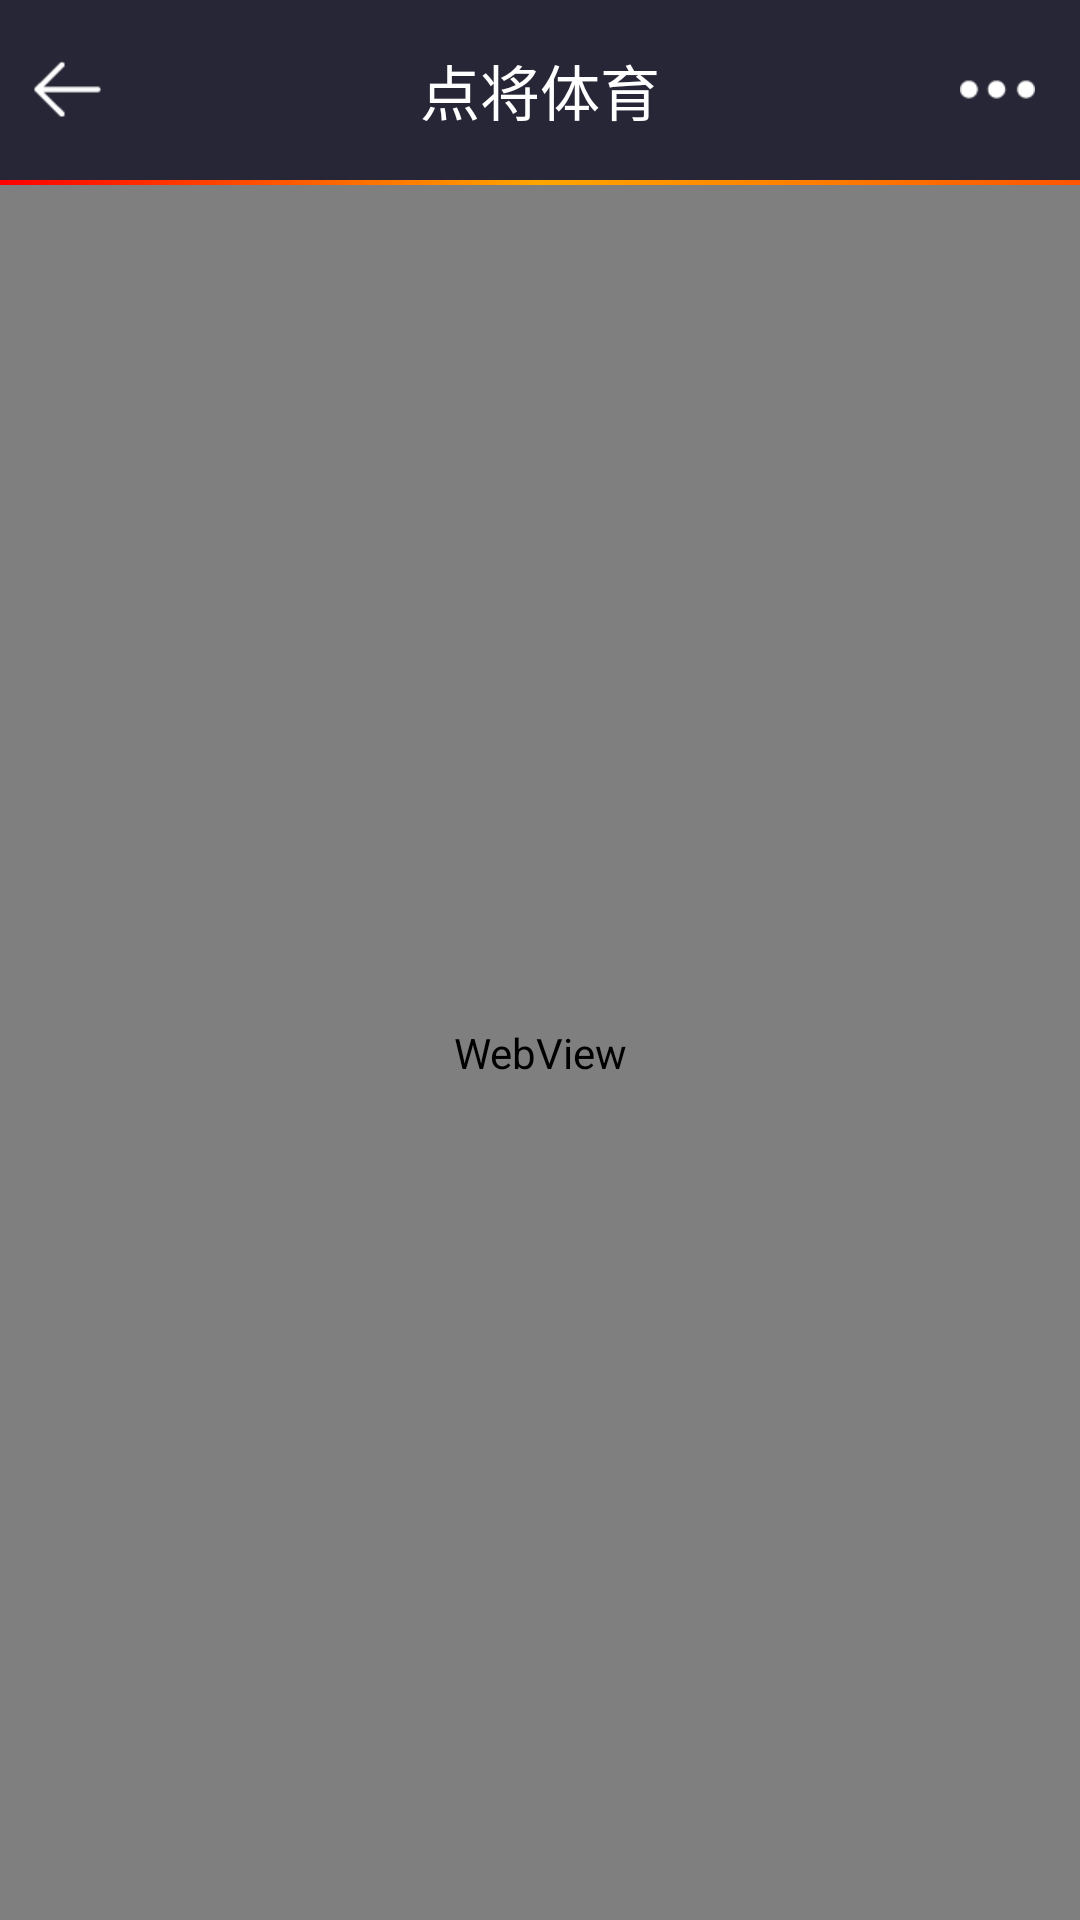

Android layout source for this screen:
<!-- AndroidManifest.xml: application theme AppTheme -->
<!-- res/layout/activity_main.xml -->
<RelativeLayout
    xmlns:android="http://schemas.android.com/apk/res/android"
    android:layout_width="match_parent"
    android:layout_height="match_parent"
    android:fitsSystemWindows="true"
    >
    <RelativeLayout
        android:id="@+id/topBar"
        android:layout_width="match_parent"
        android:layout_height="wrap_content"
        android:layout_alignParentTop="true"
        android:background="#272636"
        android:minHeight="60dp"
        android:padding="10dp"
        >
        <TextView android:id="@+id/leftBtn"
                  android:layout_width="wrap_content"
                  android:layout_height="wrap_content"
                  android:layout_alignParentLeft="true"
                  android:layout_centerVertical="true"
                  android:drawableLeft="@mipmap/back"
            />
        <TextView android:id="@+id/titleTxt"
                  android:layout_width="wrap_content"
                  android:layout_height="wrap_content"
                  android:layout_centerInParent="true"
                  android:layout_centerVertical="true"
                  android:text="点将体育"
                  android:textColor="#fff"
                  android:textSize="20sp"
            />
        <TextView android:id="@+id/rightBtn"
                  android:layout_width="wrap_content"
                  android:layout_height="wrap_content"
                  android:layout_alignParentRight="true"
                  android:layout_centerVertical="true"
                  android:layout_marginRight="5dp"
                  android:drawableLeft="@mipmap/setting"
            />
    </RelativeLayout>
    <ProgressBar
        android:id="@+id/myProgressBar"
        style="?android:attr/progressBarStyleHorizontal"
        android:layout_width="match_parent"
        android:layout_height="5px"
        android:layout_below="@id/topBar"
        android:indeterminateOnly="false"
        android:max="100"
        android:progressDrawable="@drawable/progress_selector"
        />
    <WebView
        android:id="@+id/webView"
        android:layout_width="match_parent"
        android:layout_height="match_parent"
        android:layout_below="@+id/myProgressBar"
        />
    <LinearLayout
        android:id="@+id/no_network_view"
        android:layout_width="match_parent"
        android:layout_height="match_parent"
        android:layout_below="@+id/myProgressBar"
        android:gravity="center"
        android:orientation="vertical"
        android:background="#fff"
        android:visibility="gone">

        <ImageView
            android:layout_width="140dp"
            android:layout_height="140dp"
            android:background="@mipmap/nonetwork"/>

        <TextView
            android:layout_width="wrap_content"
            android:layout_height="wrap_content"
            android:layout_gravity="center"
            android:layout_marginLeft="4dp"
            android:alpha="0.5"
            android:gravity="center"
            android:padding="6dp"
            android:text="加载失败了"
            android:textColor="@android:color/black"
            android:textSize="16sp"/>

        <Button
            android:id="@+id/network_retry_btn"
            android:layout_width="match_parent"
            android:layout_height="wrap_content"
            android:layout_marginTop="20dp"
            android:background="@drawable/comm_blue_shape_center_selected"
            android:paddingBottom="10dp"
            android:paddingTop="10dp"
            android:textColor="#fff"
            android:text="再试一次"
            android:textSize="15sp"
            />
    </LinearLayout>

</RelativeLayout>
<!-- resources referenced by this layout -->
<resources>
  <!-- drawable comm_blue_shape_center_selected (drawable) -->
  <?xml version="1.0" encoding="utf-8"?>
  
  <selector xmlns:android="http://schemas.android.com/apk/res/android">
  
      <item android:drawable="@color/main_theme_light_blue" android:state_focused="true" android:state_pressed="false"></item>
      <item android:drawable="@color/main_theme_blue" android:state_selected="true"></item>
      <item android:drawable="@color/main_theme_blue" android:state_pressed="true"></item>
      <item android:drawable="@color/main_theme_light_blue" android:state_pressed="false"></item>
  
  </selector>
  <!-- drawable progress_selector (drawable) -->
  <layer-list xmlns:android="http://schemas.android.com/apk/res/android">
      <item android:id="@android:id/background">
          <shape>
              <gradient
                  android:startColor="#ff0000"
                  android:centerColor="#ffa600"
                  android:endColor="#ff5500"
  
                  />
          </shape>
      </item>
      <item android:id="@android:id/secondaryProgress">
          <clip>
              <shape>
                  <gradient
                      android:startColor="#234"
                      android:centerColor="#234"
                      android:endColor="#a24"
                      />
              </shape>
          </clip>
      </item>
      <item android:id="@android:id/progress">
          <clip>
              <shape>
                  <gradient
                      android:startColor="#33000001"
                      android:centerColor="#40000000"
                      android:endColor="#44000000"
                      />
              </shape>
          </clip>
      </item>
  </layer-list>
  <!-- mipmap back: png bitmap (mipmap-xhdpi, 473 bytes) -->
  <!-- mipmap nonetwork: png bitmap (mipmap-xhdpi, 1837 bytes) -->
  <!-- mipmap setting: png bitmap (mipmap-xhdpi, 584 bytes) -->
  <style name="AppTheme" parent="Theme.AppCompat.Light.NoActionBar">
          
          
          
          
          <item name="actionSheetStyle">@style/ActionSheetStyleiOS7</item>
      </style>
  <color name="main_theme_light_blue">#84cc2b</color>
  <color name="main_theme_blue">#8dcc3f</color>
</resources>
